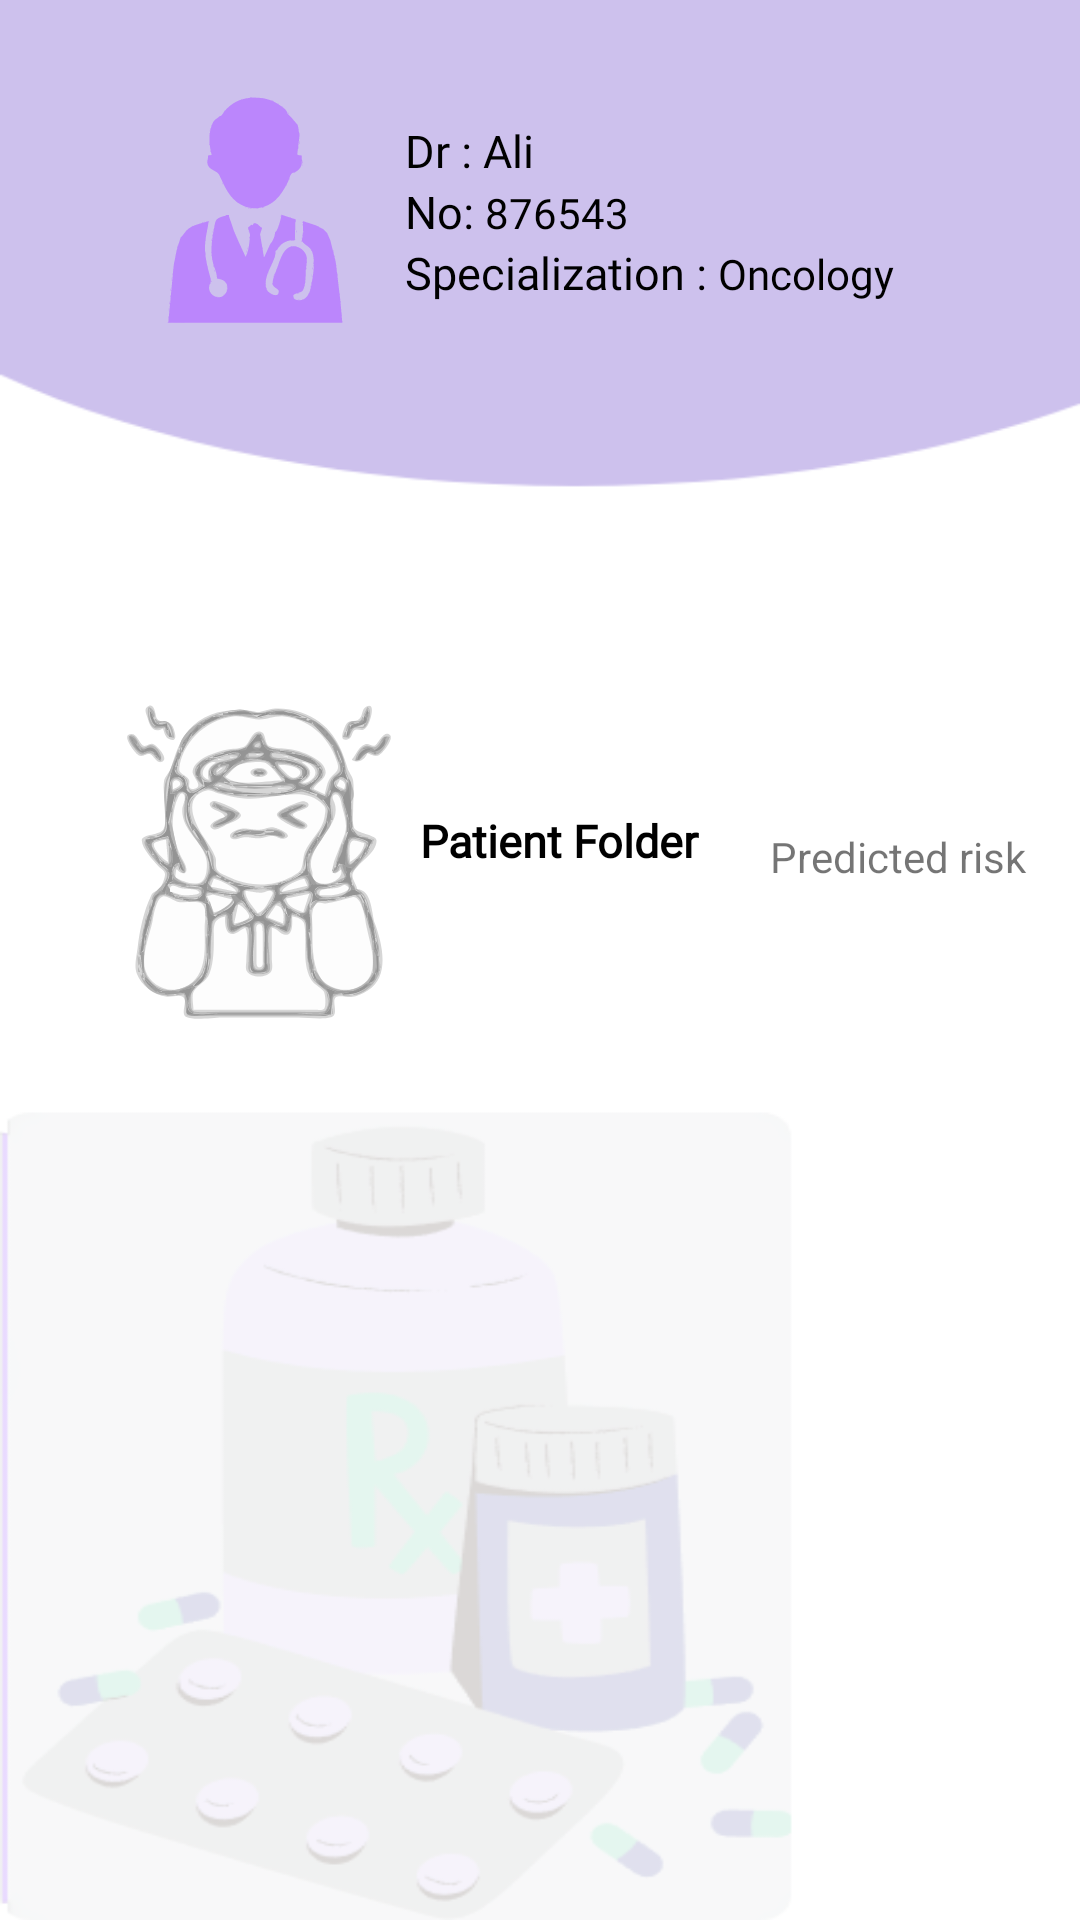

Here is an Android app screen rendered from its layout file. Give the layout XML and the strings, colors and styles it references.
<!-- AndroidManifest.xml: application theme Theme.AL_AMAL -->
<!-- res/layout/fragment_doctor_patient_files.xml -->
<?xml version="1.0" encoding="utf-8"?>
<FrameLayout xmlns:android="http://schemas.android.com/apk/res/android"
    xmlns:app="http://schemas.android.com/apk/res-auto"
    xmlns:tools="http://schemas.android.com/tools"
    android:layout_width="match_parent"
    android:layout_height="match_parent"
    tools:context=".DoctorPatientFilesFragment">

    <LinearLayout
        android:layout_width="match_parent"
        android:layout_height="match_parent"
        android:background="@drawable/background"
        android:orientation="vertical">

        <LinearLayout
            android:layout_width="match_parent"
            android:layout_height="wrap_content"
            android:orientation="horizontal">

            <ImageView
                android:layout_width="wrap_content"
                android:layout_height="wrap_content"
                android:layout_marginLeft="35dp"
                android:layout_marginTop="20dp"
                android:src="@drawable/dr"
                app:tint="@color/purple_200" />

            <LinearLayout
                android:layout_width="wrap_content"
                android:layout_height="wrap_content"
                android:orientation="vertical">

                <LinearLayout
                    android:layout_width="wrap_content"
                    android:layout_height="wrap_content"
                    android:orientation="horizontal">

                    <LinearLayout
                        android:layout_width="wrap_content"
                        android:layout_height="wrap_content"
                        android:layout_marginTop="30dp"
                        android:orientation="vertical">

                        <LinearLayout
                            android:layout_width="wrap_content"
                            android:layout_height="match_parent"
                            android:orientation="horizontal">

                            <TextView
                                android:layout_width="wrap_content"
                                android:layout_height="wrap_content"
                                android:layout_marginTop="10dp"
                                android:fontFamily="@font/ltadir"
                                android:text="Dr : "
                                android:textColor="#000000"
                                android:textSize="15sp" />

                            <TextView
                                android:layout_width="wrap_content"
                                android:layout_height="wrap_content"
                                android:layout_marginTop="10dp"
                                android:fontFamily="@font/ltadir"
                                android:text="Ali"
                                android:textAlignment="center"
                                android:textColor="#000000"
                                android:textSize="15sp" />

                        </LinearLayout>


                        <LinearLayout
                            android:layout_width="match_parent"
                            android:layout_height="match_parent"
                            android:orientation="horizontal">

                            <TextView
                                android:layout_width="wrap_content"
                                android:layout_height="wrap_content"
                                android:fontFamily="@font/ltadir"
                                android:text="No: "
                                android:textColor="#000000"
                                android:textSize="15sp" />

                            <TextView
                                android:layout_width="wrap_content"
                                android:layout_height="wrap_content"
                                android:fontFamily="@font/ltadir"
                                android:text="876543"
                                android:textAlignment="center"
                                android:textColor="#000000"
                                android:textSize="14sp" />

                        </LinearLayout>

                        <LinearLayout
                            android:layout_width="wrap_content"
                            android:layout_height="match_parent"
                            android:orientation="horizontal">

                            <TextView
                                android:layout_width="wrap_content"
                                android:layout_height="wrap_content"
                                android:fontFamily="@font/ltadir"
                                android:text="Specialization : "
                                android:textColor="#000000"
                                android:textSize="15sp" />

                            <TextView
                                android:layout_width="wrap_content"
                                android:layout_height="wrap_content"
                                android:fontFamily="@font/ltadir"
                                android:text="Oncology"
                                android:textAlignment="center"
                                android:textColor="#000000"
                                android:textSize="14sp" />

                        </LinearLayout>

                    </LinearLayout>


                </LinearLayout>


            </LinearLayout>

            <ImageView
                android:layout_width="wrap_content"
                android:layout_height="wrap_content"
                android:layout_marginHorizontal="50dp"
                android:layout_marginTop="20dp"
                android:src="@drawable/heart" />


        </LinearLayout>

        <LinearLayout
            android:layout_width="match_parent"
            android:layout_height="wrap_content"
            android:layout_marginTop="100dp"
            android:orientation="horizontal">

            <ImageView
                android:layout_width="wrap_content"
                android:layout_height="wrap_content"
                android:layout_marginLeft="35dp"
                android:src="@drawable/symptoms" />

                <TextView
                    android:layout_width="wrap_content"
                    android:layout_height="wrap_content"
                    android:layout_marginHorizontal="5dp"
                    android:fontFamily="@font/poppins_medium"
                    android:text="Patient Folder"
                    android:textColor="#000000"
                    android:layout_marginTop="50dp"
                    android:textSize="15sp"
                    android:textStyle="bold" />

                <TextView
                    android:layout_width="match_parent"
                    android:layout_height="wrap_content"
                    android:layout_marginTop="55dp"
                    android:text="Predicted risk"
                    android:textAlignment="center" />


        </LinearLayout>
        <androidx.recyclerview.widget.RecyclerView
            android:layout_width="match_parent"
            tools:listitem="@layout/folder"
            android:layout_marginHorizontal="10dp"
            android:layout_height="match_parent"/>


    </LinearLayout>

</FrameLayout>
<!-- res/layout/folder.xml (included above) -->
<?xml version="1.0" encoding="utf-8"?>
<LinearLayout xmlns:android="http://schemas.android.com/apk/res/android"
    android:layout_width="match_parent"
    android:layout_height="match_parent"
    xmlns:app="http://schemas.android.com/apk/res-auto">

    <LinearLayout
        android:layout_width="match_parent"
        android:layout_height="match_parent"
        android:orientation="horizontal">
        <TextView
            android:layout_width="wrap_content"
            android:layout_marginTop="40dp"
            android:text="1"
            android:textSize="25sp"
            android:fontFamily="@font/poppins_medium"
            android:textStyle="bold"
            android:textColor="#000000"
            android:layout_marginHorizontal="10dp"
            android:layout_height="wrap_content"/>

        <androidx.cardview.widget.CardView
            android:layout_width="wrap_content"
            android:layout_height="wrap_content"
            android:layout_marginTop="10dp"
            app:cardBackgroundColor="#bb8ece"
            app:cardCornerRadius="20dp">
            <LinearLayout
                android:layout_width="match_parent"
                android:layout_height="match_parent"
                android:orientation="horizontal"
                android:padding="10dp">


                <LinearLayout
                    android:layout_width="300dp"
                    android:layout_height="wrap_content"
                    android:orientation="vertical">

                    <TextView
                        android:layout_width="wrap_content"
                        android:layout_height="wrap_content"
                        android:layout_margin="5dp"
                        android:fontFamily="@font/arimo_bold"
                        android:text="Initiate Breastfeeding"
                        android:textAlignment="textStart"
                        android:textColor="#ffffff"
                        android:textSize="10dp" />

                    <TextView
                        android:layout_width="wrap_content"
                        android:layout_height="wrap_content"
                        android:layout_marginHorizontal="10dp"
                        android:fontFamily="@font/arimo_bold"
                        android:text="Breastfeeding reduces the risk of the mother developing breast cancer, because certain hormones\nare secreted in the breast that contribute to\nthe prevention of the formation of cancerous cells in it."
                        android:textColor="#ffffff"
                        android:textSize="10dp" />

                </LinearLayout>


            </LinearLayout>


        </androidx.cardview.widget.CardView>

        <ImageView
            android:layout_width="wrap_content"
            android:src="@drawable/rate"
            android:layout_marginTop="20dp"
            android:layout_height="wrap_content"/>

    </LinearLayout>

</LinearLayout>
<!-- resources referenced by this layout -->
<resources>
  <color name="purple_200">#FFBB86FC</color>
  <!-- drawable background: png bitmap (drawable-v24, 36287 bytes) -->
  <!-- drawable dr: vector/xml drawable (drawable, 88983 chars, omitted) -->
  <!-- drawable heart: vector/xml drawable (drawable, 20097 chars, omitted) -->
  <!-- drawable rate: vector/xml drawable (drawable, 18447 chars, omitted) -->
  <!-- drawable symptoms: vector/xml drawable (drawable, 109012 chars, omitted) -->
  <style name="Theme.AL_AMAL" parent="Theme.AppCompat.Light.NoActionBar">
          
          <item name="colorPrimary">@color/purple_500</item>
          <item name="colorPrimaryVariant">@color/purple_700</item>
          <item name="colorOnPrimary">@color/white</item>
          
          <item name="colorSecondary">@color/teal_200</item>
          <item name="colorSecondaryVariant">@color/teal_700</item>
          <item name="colorOnSecondary">@color/black</item>
          
          <item name="android:statusBarColor">?attr/colorPrimaryVariant</item>
          
      </style>
  <color name="purple_500">#FF6200EE</color>
  <color name="purple_700">#FF3700B3</color>
  <color name="white">#FFFFFFFF</color>
  <color name="teal_200">#FF03DAC5</color>
  <color name="teal_700">#FF018786</color>
  <color name="black">#FF000000</color>
</resources>
